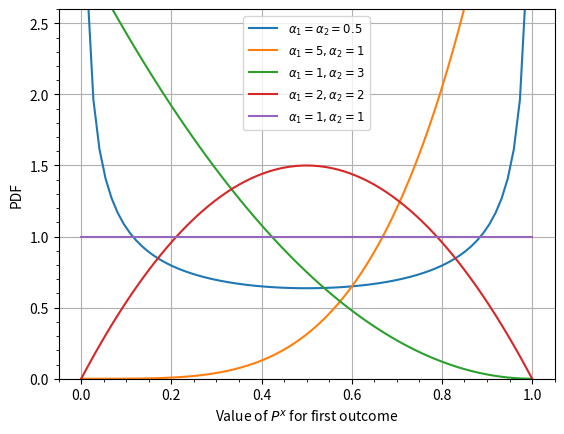
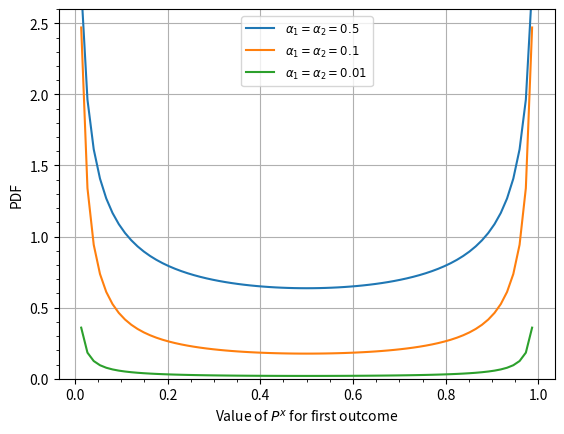
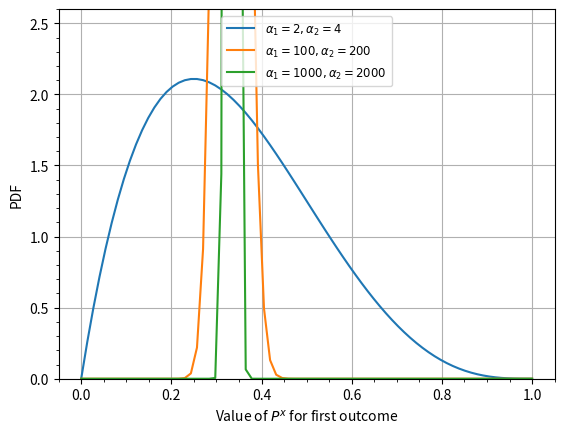

Write Python code to recreate these figures, in order.
"""
[redacted]
"""

from matplotlib.pyplot import *
from numpy import linspace
from scipy.stats import beta

x = linspace(0,1,75)

fig = figure()
ax = fig.add_subplot(111)
ax.plot(x,beta.pdf(x,0.5,0.5),label=r"$\alpha_1=\alpha_2=0.5$")
ax.plot(x,beta.pdf(x,5,1),label=r"$\alpha_1=5, \alpha_2=1$")
ax.plot(x,beta.pdf(x,1,3),label=r"$\alpha_1=1, \alpha_2=3$")
ax.plot(x,beta.pdf(x,2,2),label=r"$\alpha_1=2, \alpha_2=2$")
ax.plot(x,beta.pdf(x,1,1),label=r"$\alpha_1=1, \alpha_2=1$")
ax.grid(True)
ax.minorticks_on()
ax.legend(loc=9)
setp(ax.get_legend().get_texts(),fontsize='small')
ax.set_ylim(0,2.6)
ax.set_xlabel("Value of $P^x$ for first outcome")
ax.set_ylabel("PDF")

fig.savefig("dirichlet_distribution_pdf.pdf",bbox_inches="tight",\
	pad_inches=.15)

fig = figure()
ax = fig.add_subplot(111)
ax.plot(x,beta.pdf(x,0.5,0.5),label=r"$\alpha_1=\alpha_2=0.5$")
ax.plot(x,beta.pdf(x,0.1,0.1),label=r"$\alpha_1=\alpha_2=0.1$")
ax.plot(x,beta.pdf(x,0.01,0.01),label=r"$\alpha_1=\alpha_2=0.01$")
ax.grid(True)
ax.minorticks_on()
ax.legend(loc=9)
setp(ax.get_legend().get_texts(),fontsize='small')
ax.set_ylim(0,2.6)
ax.set_xlabel("Value of $P^x$ for first outcome")
ax.set_ylabel("PDF")

fig.savefig("dirichlet_distribution_sparse_pdf.pdf",bbox_inches="tight",\
	pad_inches=.15)

fig = figure()
ax = fig.add_subplot(111)
ax.plot(x,beta.pdf(x,2,4),label=r"$\alpha_1=2,\alpha_2=4$")
ax.plot(x,beta.pdf(x,100,200),label=r"$\alpha_1=100, \alpha_2=200$")
ax.plot(x,beta.pdf(x,1000,2000),label=r"$\alpha_1=1000, \alpha_2=2000$")
ax.grid(True)
ax.minorticks_on()
ax.legend(loc=9)
setp(ax.get_legend().get_texts(),fontsize='small')
ax.set_ylim(0,2.6)
ax.set_xlabel("Value of $P^x$ for first outcome")
ax.set_ylabel("PDF")

fig.savefig("dirichlet_distribution_dense_pdf.pdf",bbox_inches="tight",\
	pad_inches=.15)
